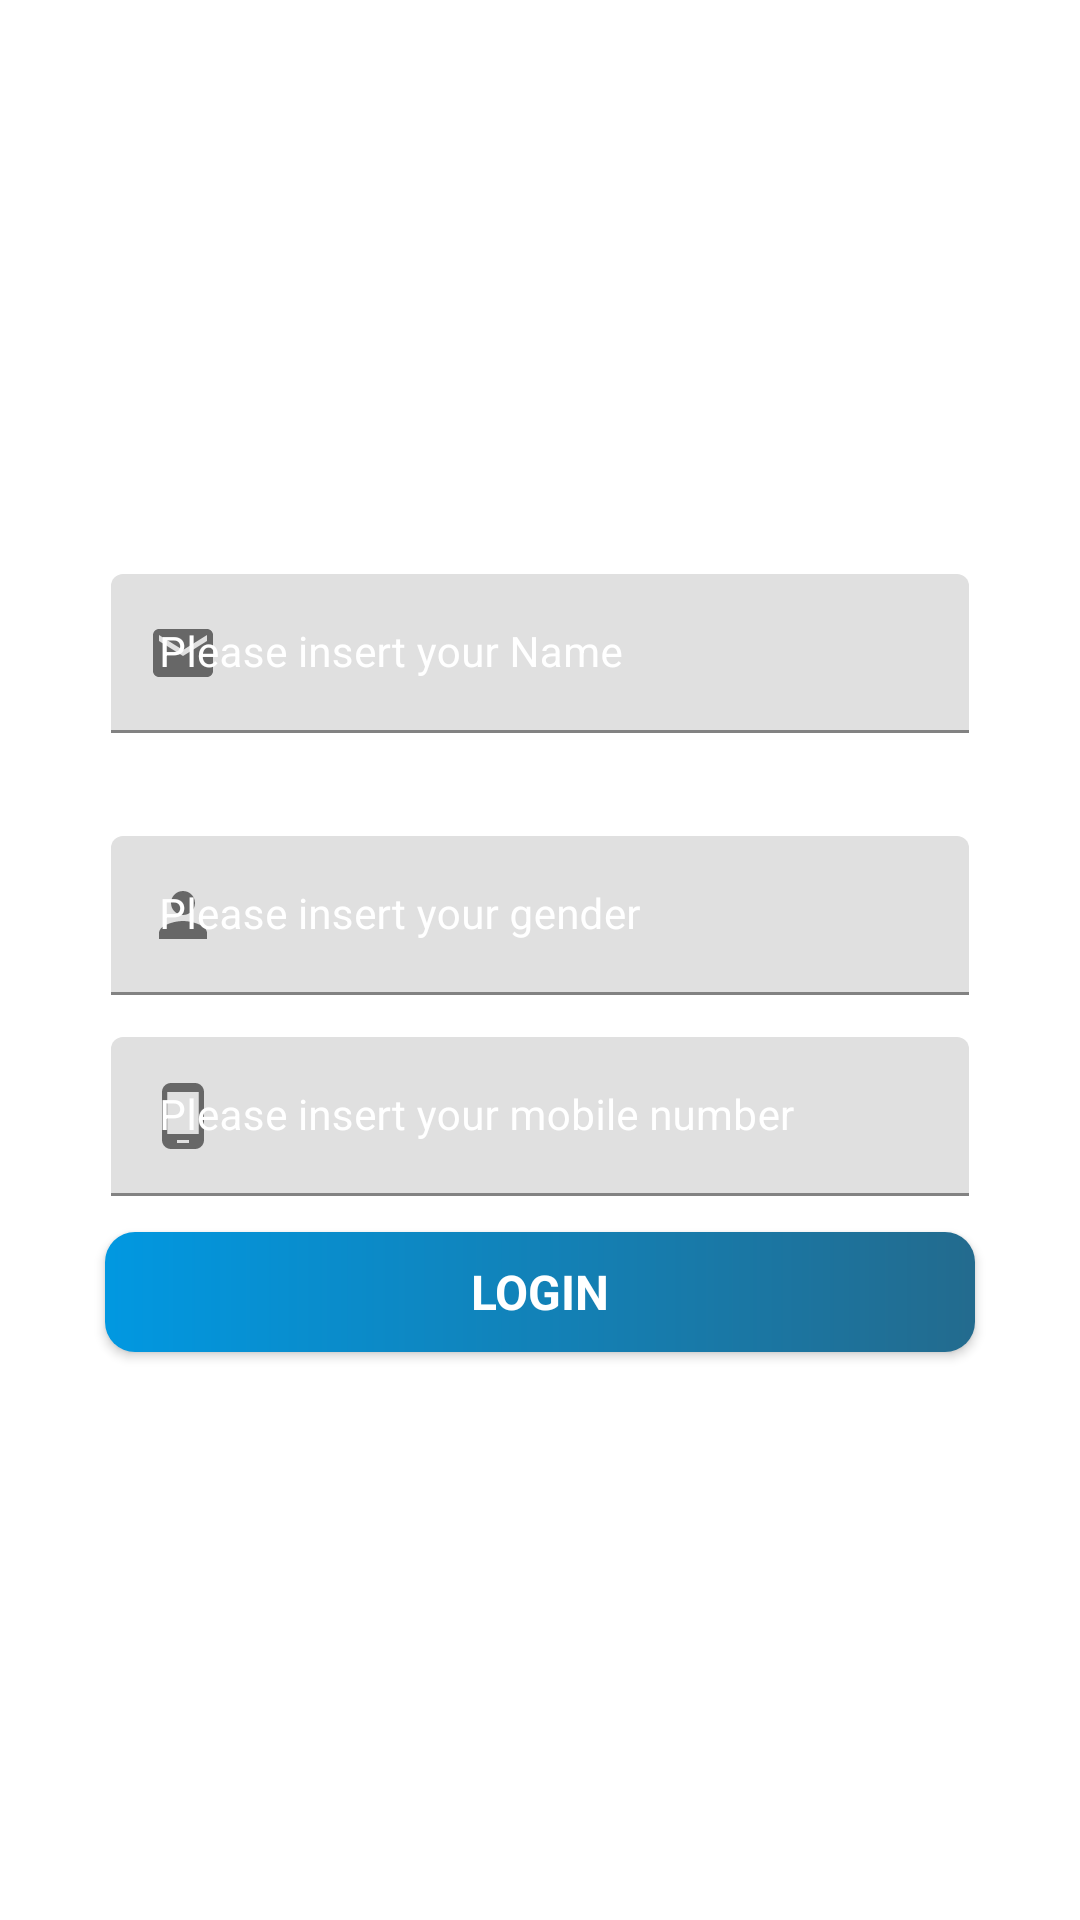

This screen was rendered from an Android layout file. Write that file and the resources it references.
<!-- AndroidManifest.xml: application theme Theme.Aldodokter -->
<!-- res/layout/activity_register.xml -->
<?xml version="1.0" encoding="utf-8"?>
<androidx.constraintlayout.widget.ConstraintLayout xmlns:android="http://schemas.android.com/apk/res/android"
    xmlns:app="http://schemas.android.com/apk/res-auto"
    xmlns:tools="http://schemas.android.com/tools"
    android:layout_width="match_parent"
    android:layout_height="match_parent"
    tools:context=".controller.activity.Register">

    <LinearLayout
        android:id="@+id/ll_register"
        android:layout_width="match_parent"
        android:layout_height="wrap_content"
        android:gravity="center"
        android:orientation="vertical"
        android:padding="30dp"

        app:layout_constraintStart_toStartOf="parent"
        app:layout_constraintEnd_toEndOf="parent"
        app:layout_constraintTop_toTopOf="parent"
        app:layout_constraintBottom_toBottomOf="parent">

        <ProgressBar
            android:visibility="gone"
            android:id="@+id/progressBar_register"
            style="?android:attr/progressBarStyle"
            android:layout_width="wrap_content"
            android:layout_height="wrap_content"
            android:layout_gravity="center"
            android:indeterminateDrawable="@drawable/progressbar"/>

        <com.google.android.material.textfield.TextInputLayout
            android:id="@+id/til_name"
            android:layout_width="match_parent"
            android:layout_height="wrap_content"
            android:layout_margin="5dp"
            android:background="@drawable/et_background"
            android:padding="2dp"
            android:textColorHint="#fff"
            app:endIconTint="@color/blue"
            app:endIconMode="custom"
            app:errorEnabled="true"
            app:startIconDrawable="@drawable/ic_mail">

            <com.google.android.material.textfield.TextInputEditText
                android:id="@+id/tiet_name"
                android:layout_width="match_parent"
                android:layout_height="wrap_content"
                android:hint="@string/hint_name_register"
                android:imeActionLabel="@string/title_name_register"
                android:inputType="textPersonName"
                android:textColor="@color/blue"
                android:textColorHighlight="#fff"
                android:textColorHint="#fff"
                android:textSize="14sp"
                android:imeOptions="actionDone"/>
        </com.google.android.material.textfield.TextInputLayout>
        
        
        
        <com.google.android.material.textfield.TextInputLayout
            android:id="@+id/til_gender"
            android:layout_width="match_parent"
            android:layout_height="wrap_content"
            android:textColorHint="#fff"
            android:background="@drawable/et_background"
            android:padding="2dp"
            android:layout_margin="5dp"
            app:startIconDrawable="@drawable/ic_profile"
            app:passwordToggleTint="@color/blue">

            <com.google.android.material.textfield.TextInputEditText
                android:id="@+id/tiet_gender"
                android:layout_width="match_parent"
                android:layout_height="wrap_content"
                android:hint="@string/hint_gender_register"
                android:imeActionLabel="@string/title_gender_register"
                android:inputType="text"
                android:textColor="@color/blue"
                android:textColorHighlight="#fff"
                android:textColorHint="#fff"
                android:textSize="14sp"
                android:imeOptions="actionDone"
                />
            
            
            

        </com.google.android.material.textfield.TextInputLayout>

        <com.google.android.material.textfield.TextInputLayout
            android:id="@+id/til_nohp"
            android:layout_width="match_parent"
            android:layout_height="wrap_content"
            android:textColorHint="#fff"
            android:background="@drawable/et_background"
            android:padding="2dp"
            android:layout_margin="5dp"
            app:startIconDrawable="@drawable/ic_mobile_phone"
            app:passwordToggleTint="@color/blue">

            <com.google.android.material.textfield.TextInputEditText
                android:id="@+id/tiet_nohp"
                android:layout_width="match_parent"
                android:layout_height="wrap_content"
                android:hint="@string/hint_nohp_register"
                android:imeActionLabel="@string/title_nohp_register"
                android:inputType="number"
                android:textColor="@color/blue"
                android:textColorHighlight="#fff"
                android:textColorHint="#fff"
                android:textSize="14sp"
                android:imeOptions="actionDone"
                />
            
            
            

        </com.google.android.material.textfield.TextInputLayout>

        <Button
            android:id="@+id/btn_register"
            style="?android:textAppearanceSmall"
            android:layout_width="match_parent"
            android:layout_height="40dp"
            android:layout_margin="5dp"
            android:layout_marginTop="16dp"
            android:background="@drawable/button_background"
            android:text="@string/button_register"
            android:textColor="#FFF"
            android:textSize="16sp"
            android:textStyle="bold" />

    </LinearLayout>


</androidx.constraintlayout.widget.ConstraintLayout>
<!-- resources referenced by this layout -->
<resources>
  <color name="blue">#0198E1</color>
  <!-- drawable button_background (drawable) -->
  <?xml version="1.0" encoding="utf-8"?>
  <shape xmlns:android="http://schemas.android.com/apk/res/android"
  
      >
      <corners
          android:radius="10dp" />
      <gradient
          android:startColor="@color/blue"
          android:endColor="@color/steel_blue"
          android:type="linear"/>
  </shape>
  <!-- drawable et_background (drawable) -->
  <?xml version="1.0" encoding="utf-8"?>
  <shape xmlns:android="http://schemas.android.com/apk/res/android">
  
      <corners
          android:radius="3dp" />
      <gradient
          android:startColor="@android:color/transparent"
          android:endColor="@android:color/transparent"
          android:type="linear"/>
  </shape>
  <!-- drawable ic_mail (drawable) -->
  <?xml version="1.0" encoding="utf-8"?>
  <vector android:height="24dp" android:tint="@color/blue"
      android:viewportHeight="24" android:viewportWidth="24"
      android:width="24dp" xmlns:android="http://schemas.android.com/apk/res/android">
      <path android:fillColor="@android:color/white" android:pathData="M20,4L4,4c-1.1,0 -1.99,0.9 -1.99,2L2,18c0,1.1 0.9,2 2,2h16c1.1,0 2,-0.9 2,-2L22,6c0,-1.1 -0.9,-2 -2,-2zM20,8l-8,5 -8,-5L4,6l8,5 8,-5v2z"/>
  </vector>
  <!-- drawable ic_mobile_phone (drawable) -->
  <vector android:height="24dp" android:tint="#236B8E"
      android:viewportHeight="24" android:viewportWidth="24"
      android:width="24dp" xmlns:android="http://schemas.android.com/apk/res/android">
      <path android:fillColor="@android:color/white" android:pathData="M16,1L8,1C6.34,1 5,2.34 5,4v16c0,1.66 1.34,3 3,3h8c1.66,0 3,-1.34 3,-3L19,4c0,-1.66 -1.34,-3 -3,-3zM14,21h-4v-1h4v1zM17.25,18L6.75,18L6.75,4h10.5v14z"/>
  </vector>
  <!-- drawable ic_profile (drawable) -->
  <vector android:height="24dp" android:tint="#236B8E"
      android:viewportHeight="24" android:viewportWidth="24"
      android:width="24dp" xmlns:android="http://schemas.android.com/apk/res/android">
      <path android:fillColor="@android:color/white" android:pathData="M12,12c2.21,0 4,-1.79 4,-4s-1.79,-4 -4,-4 -4,1.79 -4,4 1.79,4 4,4zM12,14c-2.67,0 -8,1.34 -8,4v2h16v-2c0,-2.66 -5.33,-4 -8,-4z"/>
  </vector>
  <string name="button_register">Login</string>
  <string name="hint_gender_register">Please insert your gender</string>
  <string name="hint_name_register">Please insert your Name</string>
  <string name="hint_nohp_register">Please insert your mobile number</string>
  <string name="title_gender_register">Gender</string>
  <string name="title_name_register">Name</string>
  <string name="title_nohp_register">Mobile Phone</string>
  <style name="Theme.Aldodokter" parent="Theme.MaterialComponents.DayNight.DarkActionBar">
          
          <item name="colorPrimary">@color/purple_500</item>
          <item name="colorPrimaryVariant">@color/purple_700</item>
          <item name="colorOnPrimary">@color/white</item>
          
          <item name="colorSecondary">@color/teal_200</item>
          <item name="colorSecondaryVariant">@color/teal_700</item>
          <item name="colorOnSecondary">@color/black</item>
          
          <item name="android:statusBarColor" tools:targetApi="l">?attr/colorPrimaryVariant</item>
          
      </style>
  <color name="steel_blue">#236B8E</color>
  <color name="purple_500">#236B8E</color>
  <color name="purple_700">#236B8E</color>
  <color name="white">#FFFFFFFF</color>
  <color name="teal_200">#FF03DAC5</color>
  <color name="teal_700">#FF018786</color>
  <color name="black">#FF000000</color>
</resources>
